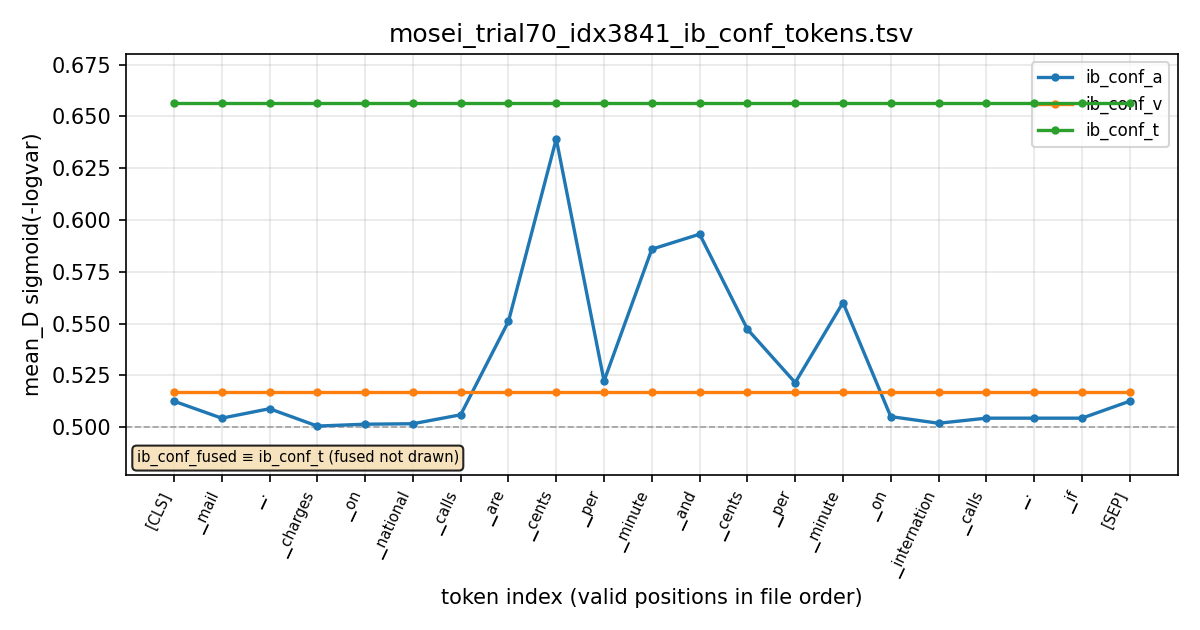

The table this chart was drawn from, first rows:
global_index	pos	token_id	token	valid	ib_conf_t	ib_conf_a	ib_conf_v	ib_conf_fused
3841	0	1	[CLS]	1	0.6567	0.5126	0.5172	0.6567
3841	1	3447	▁mail	1	0.6567	0.5044	0.5172	0.6567
3841	2	323	▁.	1	0.6567	0.509	0.5172	0.6567
3841	3	2521	▁charges	1	0.6567	0.5006	0.5172	0.6567
3841	4	277	▁on	1	0.6567	0.5015	0.5172	0.6567
3841	5	1200	▁national	1	0.6567	0.5017	0.5172	0.6567
3841	6	2078	▁calls	1	0.6567	0.506	0.5172	0.6567
3841	7	281	▁are	1	0.6567	0.5511	0.5172	0.6567
3841	8	8238	▁cents	1	0.6567	0.6391	0.5172	0.6567
3841	9	605	▁per	1	0.6567	0.5223	0.5172	0.6567
3841	10	2092	▁minute	1	0.6567	0.5859	0.5172	0.6567
3841	11	263	▁and	1	0.6567	0.5931	0.5172	0.6567
3841	12	8238	▁cents	1	0.6567	0.5473	0.5172	0.6567
3841	13	605	▁per	1	0.6567	0.5215	0.5172	0.6567
3841	14	2092	▁minute	1	0.6567	0.5602	0.5172	0.6567
3841	15	277	▁on	1	0.6567	0.5051	0.5172	0.6567
3841	16	1155	▁international	1	0.6567	0.5019	0.5172	0.6567
3841	17	2078	▁calls	1	0.6567	0.5044	0.5172	0.6567
3841	18	323	▁.	1	0.6567	0.5044	0.5172	0.6567
3841	19	337	▁if	1	0.6567	0.5044	0.5172	0.6567
3841	20	2	[SEP]	1	0.6567	0.5126	0.5172	0.6567
3841	21	0	[PAD]	0	0.00000000	0.00000000	0.00000000	0.00000000
3841	22	0	[PAD]	0	0.00000000	0.00000000	0.00000000	0.00000000
3841	23	0	[PAD]	0	0.00000000	0.00000000	0.00000000	0.00000000
3841	24	0	[PAD]	0	0.00000000	0.00000000	0.00000000	0.00000000
3841	25	0	[PAD]	0	0.00000000	0.00000000	0.00000000	0.00000000
3841	26	0	[PAD]	0	0.00000000	0.00000000	0.00000000	0.00000000
3841	27	0	[PAD]	0	0.00000000	0.00000000	0.00000000	0.00000000
3841	28	0	[PAD]	0	0.00000000	0.00000000	0.00000000	0.00000000
3841	29	0	[PAD]	0	0.00000000	0.00000000	0.00000000	0.00000000
3841	30	0	[PAD]	0	0.00000000	0.00000000	0.00000000	0.00000000
3841	31	0	[PAD]	0	0.00000000	0.00000000	0.00000000	0.00000000
3841	32	0	[PAD]	0	0.00000000	0.00000000	0.00000000	0.00000000
3841	33	0	[PAD]	0	0.00000000	0.00000000	0.00000000	0.00000000
3841	34	0	[PAD]	0	0.00000000	0.00000000	0.00000000	0.00000000
3841	35	0	[PAD]	0	0.00000000	0.00000000	0.00000000	0.00000000
3841	36	0	[PAD]	0	0.00000000	0.00000000	0.00000000	0.00000000
3841	37	0	[PAD]	0	0.00000000	0.00000000	0.00000000	0.00000000
3841	38	0	[PAD]	0	0.00000000	0.00000000	0.00000000	0.00000000
3841	39	0	[PAD]	0	0.00000000	0.00000000	0.00000000	0.00000000
3841	40	0	[PAD]	0	0.00000000	0.00000000	0.00000000	0.00000000
3841	41	0	[PAD]	0	0.00000000	0.00000000	0.00000000	0.00000000
3841	42	0	[PAD]	0	0.00000000	0.00000000	0.00000000	0.00000000
3841	43	0	[PAD]	0	0.00000000	0.00000000	0.00000000	0.00000000
3841	44	0	[PAD]	0	0.00000000	0.00000000	0.00000000	0.00000000
3841	45	0	[PAD]	0	0.00000000	0.00000000	0.00000000	0.00000000
3841	46	0	[PAD]	0	0.00000000	0.00000000	0.00000000	0.00000000
3841	47	0	[PAD]	0	0.00000000	0.00000000	0.00000000	0.00000000
3841	48	0	[PAD]	0	0.00000000	0.00000000	0.00000000	0.00000000
3841	49	0	[PAD]	0	0.00000000	0.00000000	0.00000000	0.00000000
